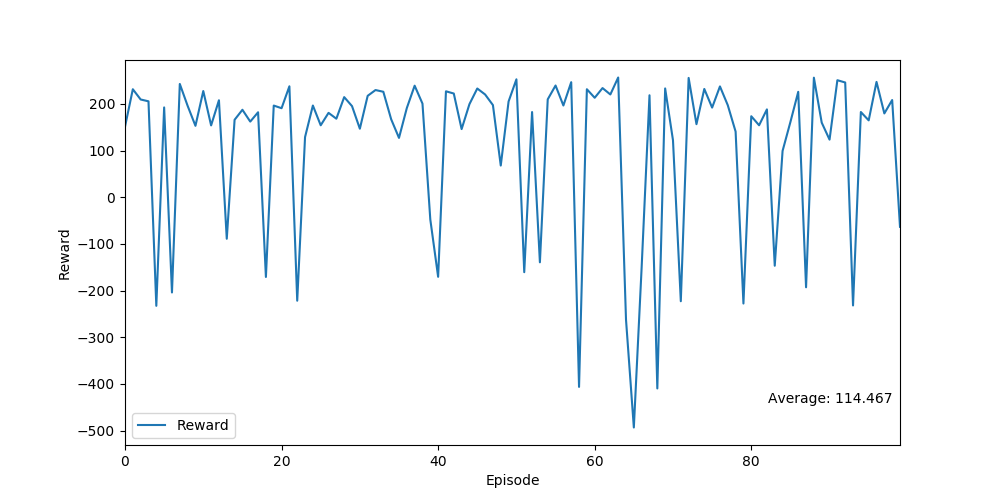

The file beside this chart, header and first rows:
Ep, Ep_r
0, 151.1
1, 231.5
2, 209.5
3, 205.6
4, -232.7
5, 192.5
6, -204.1
7, 242.8
8, 195.9
9, 153.1
10, 227.7
11, 154
12, 207.9
13, -88.95
14, 166
15, 187.5
16, 162.1
17, 182.1
18, -170.8
19, 196.5
20, 190.8
21, 237.8
22, -221.7
23, 129
24, 196.6
25, 154.2
26, 180.9
27, 168.3
28, 214.6
29, 195.3
30, 146.9
31, 217.4
32, 229.8
33, 226.1
34, 167.2
35, 127.2
36, 191.2
37, 239.1
38, 200.7
39, -47.61
40, -170.5
41, 227.1
42, 222.3
43, 146.1
44, 199.6
45, 233.1
46, 220.3
47, 197.5
48, 67.96
49, 205.3
50, 252.8
51, -160.6
52, 182.6
53, -139.4
54, 209.8
55, 239.5
56, 196.6
57, 246.6
58, -406.4
59, 231.5
... 40 more rows
